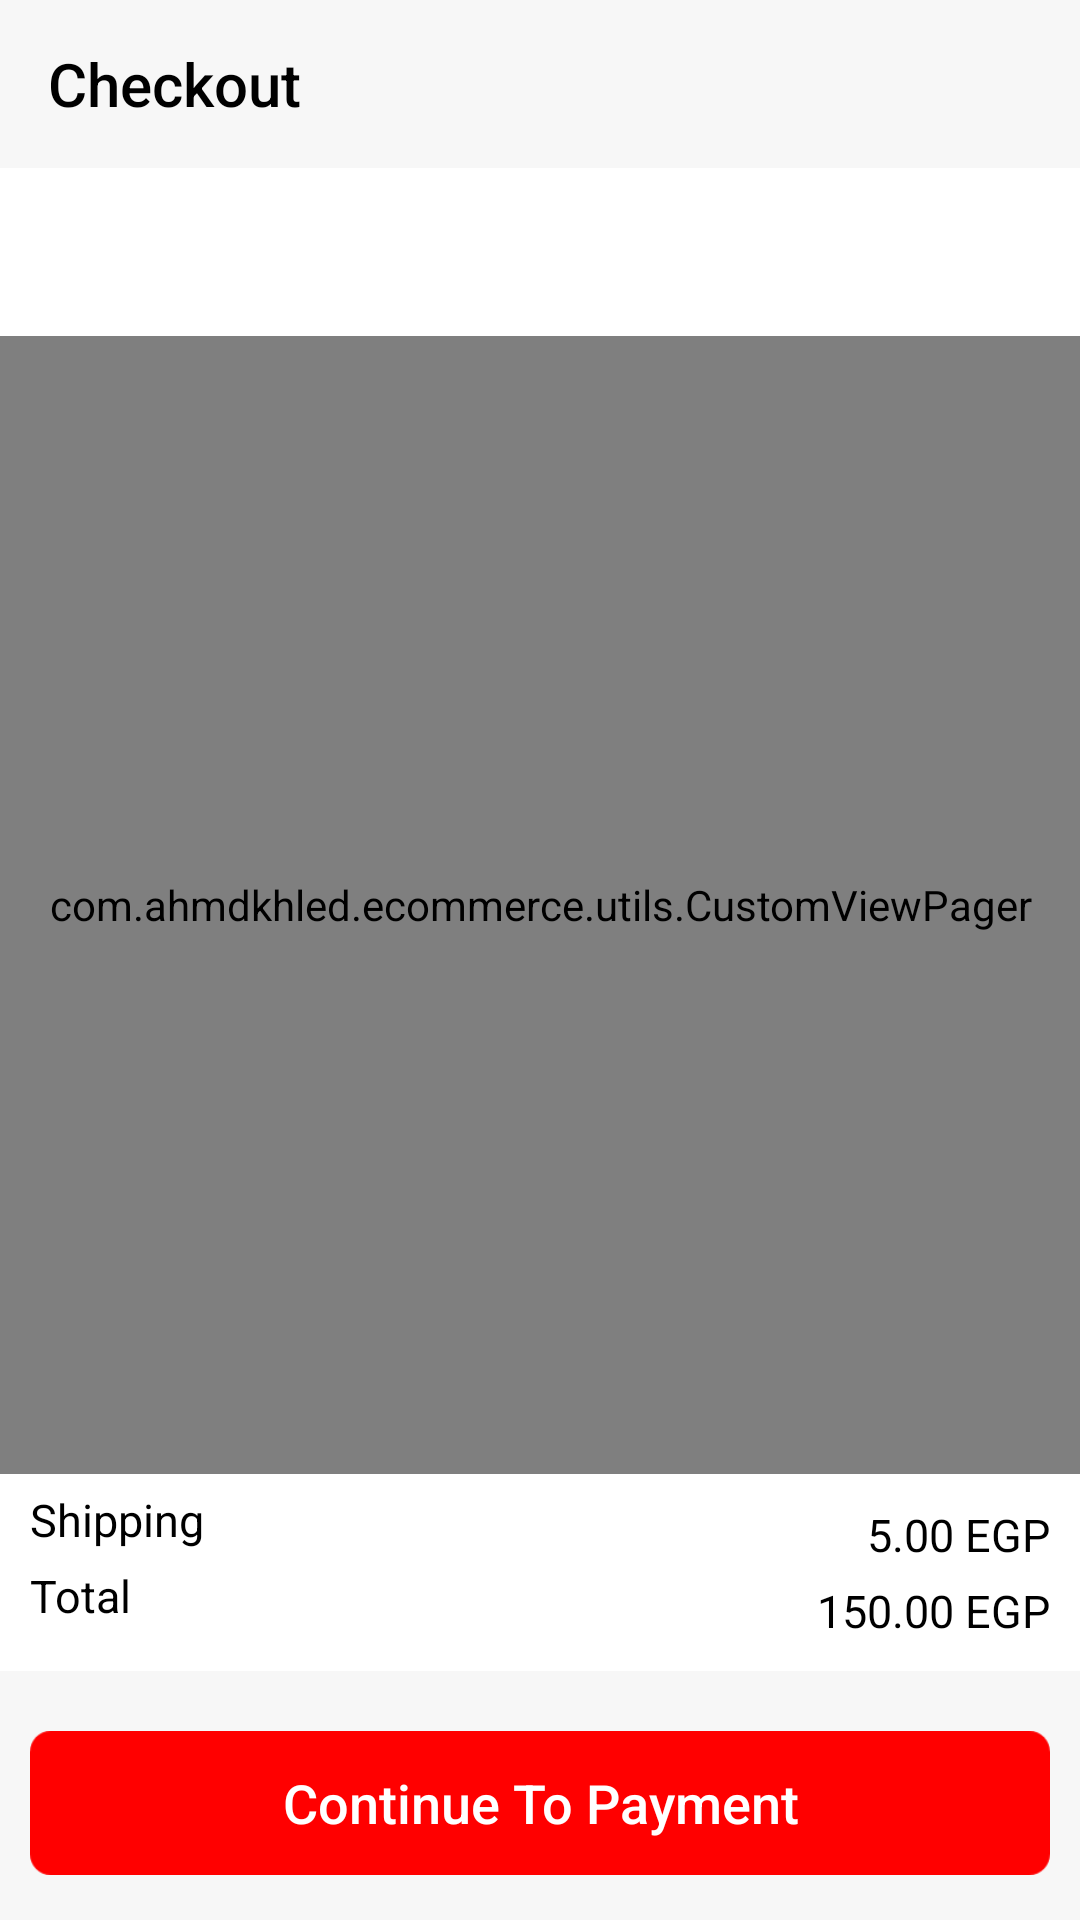

The Android layout XML behind this screen, and the referenced resources:
<!-- AndroidManifest.xml: application theme AppTheme -->
<!-- res/layout/activity_checkout.xml -->
<?xml version="1.0" encoding="utf-8"?>
<android.support.constraint.ConstraintLayout
    xmlns:android="http://schemas.android.com/apk/res/android"
    xmlns:app="http://schemas.android.com/apk/res-auto"
    xmlns:tools="http://schemas.android.com/tools"
    android:layout_width="match_parent"
    android:layout_height="match_parent"
    tools:context=".ui.CheckoutActivity"
    android:background="@color/address_back">

    <android.support.v7.widget.Toolbar
        android:id="@+id/CheckoutToolbar"
        android:layout_height="wrap_content"
        android:layout_width="match_parent"
        app:title="Checkout"
        app:titleTextColor="#000"
        app:layout_constraintTop_toTopOf="parent">

    </android.support.v7.widget.Toolbar>


    <android.support.design.widget.TabLayout
        android:layout_width="match_parent"
        android:layout_height="?attr/actionBarSize"
        android:id="@+id/tab_layout"
        android:background="@android:color/white"
        app:layout_constraintTop_toBottomOf="@+id/CheckoutToolbar"
        app:layout_constraintRight_toRightOf="parent"
        app:layout_constraintLeft_toLeftOf="parent"
        style="@style/AppTabLayout"

        app:tabTextAppearance="@style/AppTabTextAppearance"/>

    <com.ahmdkhled.ecommerce.utils.CustomViewPager
        android:layout_width="match_parent"
        android:layout_height="0dp"
        android:id="@+id/checkout_view_pager"
        app:layout_constraintTop_toBottomOf="@+id/tab_layout"
        app:layout_constraintLeft_toLeftOf="parent"
        app:layout_constraintRight_toRightOf="parent"
        app:layout_constraintBottom_toTopOf="@+id/checkout_price"


        />

    <include
        android:id="@+id/checkout_price"
        layout="@layout/checkout_price"
        android:layout_width="match_parent"
        android:layout_height="wrap_content"
        app:layout_constraintBottom_toBottomOf="parent"
        app:layout_constraintTop_toBottomOf="@id/checkout_view_pager"
        />
















</android.support.constraint.ConstraintLayout>
<!-- res/layout/checkout_price.xml (included above) -->
<?xml version="1.0" encoding="utf-8"?>
<android.support.constraint.ConstraintLayout xmlns:android="http://schemas.android.com/apk/res/android"
    android:layout_width="match_parent"
    android:layout_height="wrap_content"
    xmlns:app="http://schemas.android.com/apk/res-auto"
    xmlns:tools="http://schemas.android.com/tools"
    android:paddingBottom="15dp"
    >


    <android.support.constraint.ConstraintLayout
        android:layout_width="match_parent"
        android:layout_height="wrap_content"
        android:background="@android:color/white"
        android:id="@+id/checkout_price_layout"
        android:paddingBottom="10dp">

    <TextView
        android:layout_width="wrap_content"
        android:layout_height="wrap_content"
        android:id="@+id/shipping_txt"
        android:text="Shipping"
        android:textSize="15dp"
        android:textColor="@android:color/black"
        app:layout_constraintTop_toTopOf="parent"
        android:layout_marginTop="5dp"
        app:layout_constraintLeft_toLeftOf="parent"
        android:layout_marginLeft="10dp"/>


    <TextView
        android:layout_width="wrap_content"
        android:layout_height="wrap_content"
        android:id="@+id/total_txt"
        android:text="Total"
        android:textSize="15dp"
        android:textColor="@android:color/black"
        app:layout_constraintTop_toBottomOf="@+id/shipping_txt"
        android:layout_marginTop="5dp"
        app:layout_constraintLeft_toLeftOf="parent"
        android:layout_marginLeft="10dp"/>

    <TextView
        android:layout_width="wrap_content"
        android:layout_height="wrap_content"
        android:id="@+id/shipping_value"
        android:text="5.00 EGP"
        android:textSize="15dp"
        android:textColor="@android:color/black"
        app:layout_constraintTop_toTopOf="@+id/shipping_txt"
        android:layout_marginTop="5dp"
        app:layout_constraintRight_toRightOf="parent"
        android:layout_marginRight="10dp"/>


    <TextView
        android:layout_width="wrap_content"
        android:layout_height="wrap_content"
        android:id="@+id/total_value"
        android:text="150.00 EGP"
        android:textSize="15dp"
        android:textColor="@android:color/black"
        app:layout_constraintTop_toTopOf="@+id/total_txt"
        android:layout_marginTop="5dp"
        app:layout_constraintRight_toRightOf="parent"
        android:layout_marginRight="10dp"/>

    </android.support.constraint.ConstraintLayout>


    <Button
        android:layout_width="match_parent"
        android:layout_height="wrap_content"
        android:id="@+id/continue_btn"
        android:background="@drawable/cont_btn_rec"
        tools:text="Continue To Payment"
        android:textAllCaps="false"
        android:textColor="@android:color/white"
        android:textSize="18sp"
        app:layout_constraintBottom_toBottomOf="parent"
        app:layout_constraintTop_toBottomOf="@+id/checkout_price_layout"
        android:layout_marginTop="20dp"
        android:layout_marginRight="10dp"
        android:layout_marginLeft="10dp"
        />


</android.support.constraint.ConstraintLayout>
<!-- resources referenced by this layout -->
<resources>
  <color name="address_back">#F7F7F7</color>
  <!-- drawable cont_btn_rec: png bitmap (drawable-hdpi, 644 bytes) -->
  <style name="AppTabLayout" parent="Widget.Design.TabLayout">
          <item name="tabIndicatorColor">@android:color/white</item>
          <item name="tabIndicatorHeight">0dp</item>
          <item name="tabBackground">?attr/selectableItemBackground</item>
          <item name="tabTextAppearance">@style/AppTabTextAppearance</item>
  
  
      </style>
  <style name="AppTabTextAppearance" parent="TextAppearance.Design.Tab">
          <item name="android:textSize">18sp</item>
          <item name="android:textColor">@android:color/white</item>
          <item name="textAllCaps">false</item>
      </style>
  <style name="AppTheme" parent="Theme.AppCompat.Light.NoActionBar">
          
          <item name="colorPrimary">@color/colorPrimary</item>
          <item name="colorPrimaryDark">@color/colorPrimaryDark</item>
          <item name="colorAccent">@color/colorAccent</item>
      </style>
  <color name="colorPrimary">#ad1457</color>
  <color name="colorPrimaryDark">#750737</color>
  <color name="colorAccent">#56203D</color>
</resources>
